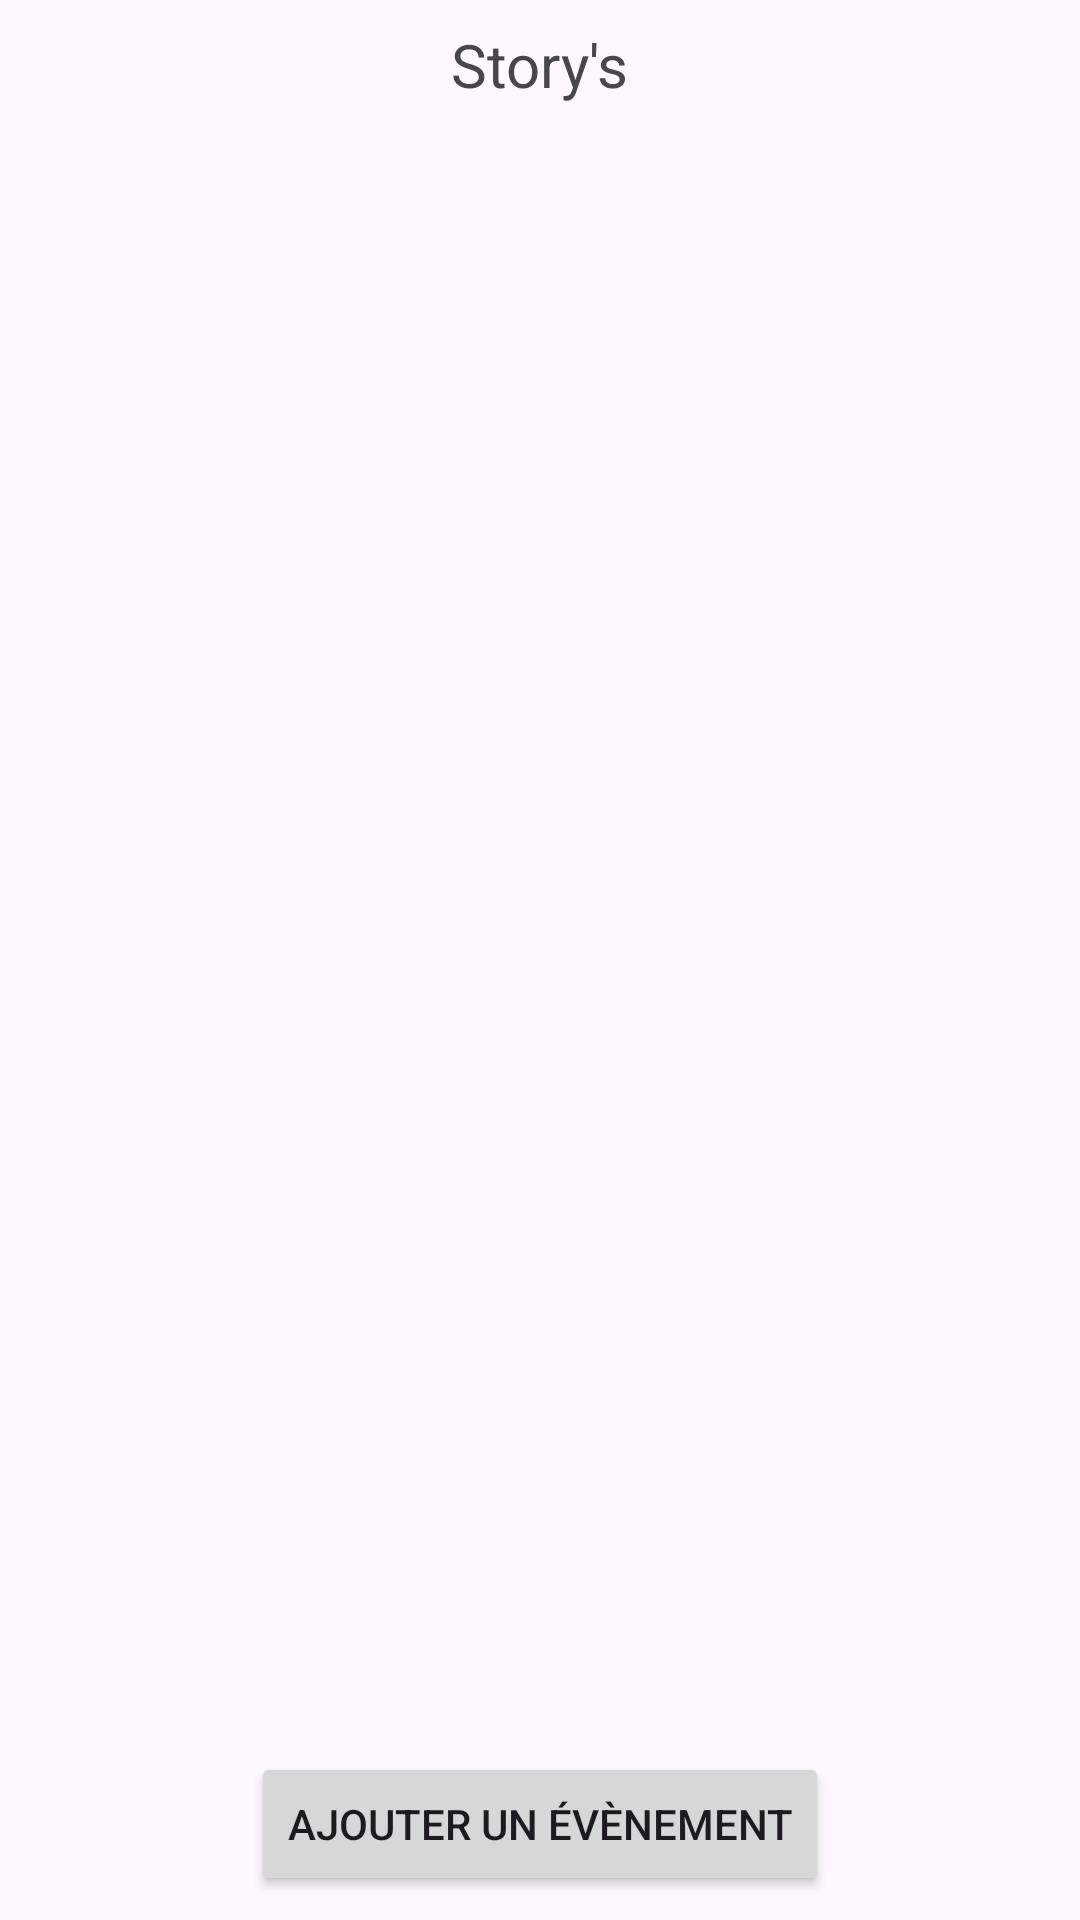

Android layout source for this screen:
<!-- AndroidManifest.xml: application theme Theme.Story_s -->
<!-- res/layout/activity_main.xml -->
<?xml version="1.0" encoding="utf-8"?>
<androidx.constraintlayout.widget.ConstraintLayout xmlns:android="http://schemas.android.com/apk/res/android"
    xmlns:app="http://schemas.android.com/apk/res-auto"
    xmlns:tools="http://schemas.android.com/tools"
    android:id="@+id/main"
    android:layout_width="match_parent"
    android:layout_height="match_parent"
    tools:context=".Activity.MainActivity">

    <TextView
        android:id="@+id/textView"
        android:layout_width="wrap_content"
        android:layout_height="wrap_content"
        android:layout_marginTop="8dp"
        android:text="Story's"
        android:textSize="20sp"
        app:layout_constraintEnd_toEndOf="parent"
        app:layout_constraintStart_toStartOf="parent"
        app:layout_constraintTop_toTopOf="parent" />

    <ListView
        android:id="@+id/evenementListView"
        android:layout_width="wrap_content"
        android:layout_height="600dp"
        android:layout_marginTop="4dp"
        app:layout_constraintBottom_toTopOf="@+id/ajouterEvenementButton"
        app:layout_constraintTop_toBottomOf="@+id/textView"
        tools:layout_editor_absoluteX="2dp" />

    <Button
        android:id="@+id/ajouterEvenementButton"
        android:layout_width="wrap_content"
        android:layout_height="wrap_content"
        android:layout_marginBottom="8dp"
        android:text="Ajouter un évènement"
        app:layout_constraintBottom_toBottomOf="parent"
        app:layout_constraintEnd_toEndOf="parent"
        app:layout_constraintStart_toStartOf="parent" />
</androidx.constraintlayout.widget.ConstraintLayout>
<!-- resources referenced by this layout -->
<resources>
  <style name="Theme.Story_s" parent="Base.Theme.Story_s" />
  <style name="Base.Theme.Story_s" parent="Theme.Material3.DayNight.NoActionBar">
          
          
      </style>
</resources>
